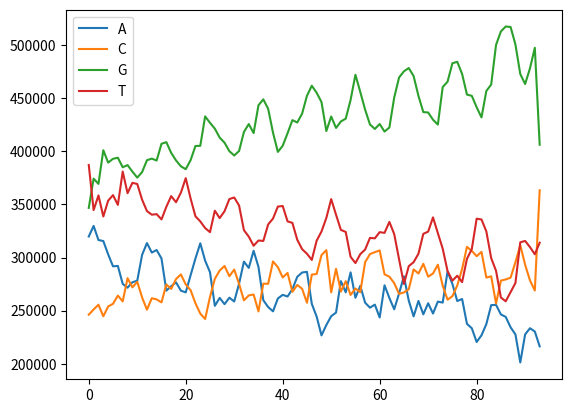
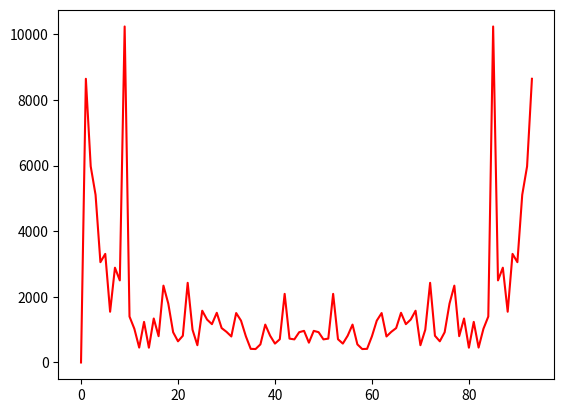
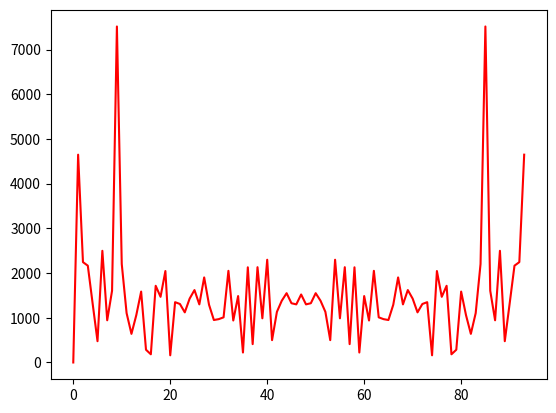
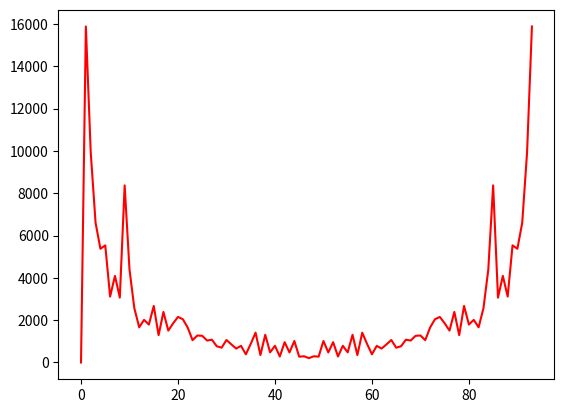
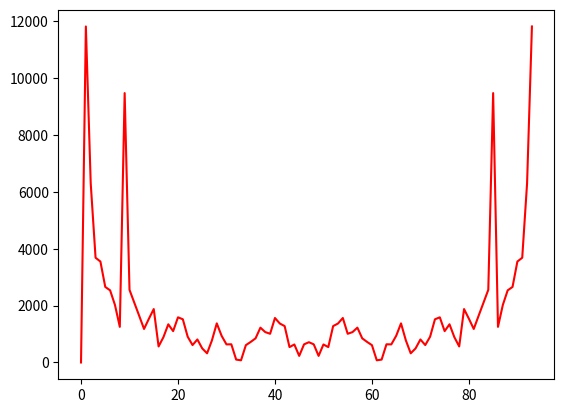

Write Python code to recreate these figures, in order.
#!/usr/bin/env python3
from collections import Counter
import matplotlib.pyplot as plt
import numpy as np
#from scipy import fftpack
from scipy.fftpack import rfft, irfft, fftfreq

bases = ['A', 'C', 'G', 'T']

myfile = "94N_bound_cyc4.txt"
readlength = 94

all_freq = {'A':[0]*readlength, 'C':[0]*readlength, 'G':[0]*readlength, 'T':[0]*readlength}

## Counts the number of reads
#reads = 0
#with open(myfile) as infile:
#    for line in infile:
#        reads += 1

## Figures out how common each base is at each position of the sequence
#read = 0
#with open(myfile) as infile:
#    for line in infile:
#        seq = list(line) # Converts string to list so that I can manipulate it easily
#        freq = {} # Like all_freq, but just for this read
#        for base in bases:
#            freq[base] = [1 if ii == base else 0 for ii in seq]
#        # Adds frequencies to all_freq
#        for key in all_freq:
#            all_freq[key] = [x + y for x, y in zip(all_freq[key], freq[key])]
#        print(100*(read/reads)) # progress bar of what % of reads we've gone through so far
#        read += 1

#print(all_freq)

# UNBOUND
#all_freq = {'T': [1287716, 1225194, 1156682, 1110689, 1125732, 1142366, 1312209, 1201577, 1219023, 1282819, 1213248, 1216957, 1222767, 1255513, 1334470, 1247516, 1184918, 1245647, 1249723, 1249977, 1248308, 1274070, 1269002, 1312442, 1224406, 1250947, 1281975, 1224402, 1237895, 1233339, 1250952, 1214163, 1258786, 1262097, 1243813, 1230019, 1202457, 1206780, 1218617, 1184308, 1256999, 1242201, 1240473, 1218974, 1220485, 1239527, 1202326, 1206995, 1192759, 1199801, 1197279, 1226114, 1195686, 1164875, 1177681, 1144133, 1188561, 1176952, 1119332, 1167358, 1091217, 1173746, 1141398, 1126776, 1132966, 1136557, 1165058, 1144343, 1129104, 1104756, 1135233, 1118712, 1097553, 1092249, 1116829, 1095057, 1068936, 1126911, 1141726, 1117717, 1072563, 1079604, 1045069, 1084288, 1048058, 1059161, 1039406, 1049951, 1095205, 1129080, 1066431, 1009795, 1003395, 842672], 'A': [1025169, 977209, 966532, 978617, 1022877, 1018577, 950455, 1050233, 999900, 903620, 975640, 1002422, 958513, 969876, 919187, 974867, 1028301, 970129, 967426, 977682, 975438, 983726, 976479, 942146, 939843, 955822, 935225, 994122, 964958, 977598, 950789, 987647, 918337, 966224, 1001456, 945408, 1002184, 956591, 918085, 989465, 931434, 949450, 939310, 977908, 935712, 886446, 908305, 935557, 948040, 989111, 995794, 928858, 946906, 939870, 923605, 935487, 934071, 941726, 976633, 935871, 988358, 940275, 946830, 892375, 925733, 946199, 884106, 871380, 900526, 934561, 910426, 923916, 918742, 957841, 889550, 869274, 908671, 856815, 861528, 848968, 875198, 841322, 910715, 837335, 817250, 830352, 800814, 771508, 727859, 653357, 765726, 691051, 717763, 884458], 'C': [976734, 961759, 952384, 981149, 950064, 932299, 878997, 873365, 910952, 962208, 944622, 910813, 941041, 916839, 903297, 915220, 922571, 908932, 894198, 900967, 900313, 862119, 871992, 869479, 918923, 888188, 887351, 917047, 906234, 900159, 887347, 880806, 916464, 879848, 861053, 883125, 908262, 894962, 925859, 898223, 887628, 884226, 875566, 867562, 914922, 915297, 929899, 891273, 862154, 886750, 829245, 851146, 885384, 897901, 924406, 932826, 931274, 920268, 911964, 930104, 899638, 901464, 935898, 921595, 913290, 891632, 886465, 913500, 931848, 896315, 892141, 855743, 915655, 874208, 902501, 929953, 905416, 924959, 918439, 922005, 932327, 910726, 886119, 891200, 905321, 908506, 920199, 946691, 953024, 1041464, 1035182, 1038775, 983839, 854096], 'G': [1209955, 1335413, 1423966, 1429120, 1400902, 1406333, 1357914, 1374400, 1369700, 1350928, 1366065, 1369383, 1377254, 1357347, 1342621, 1361972, 1363785, 1374867, 1388228, 1370949, 1375516, 1379660, 1382102, 1375508, 1416335, 1404526, 1394979, 1363940, 1390423, 1388219, 1410482, 1416959, 1405988, 1391406, 1393253, 1441023, 1386672, 1441242, 1437014, 1427579, 1423514, 1423698, 1444226, 1435131, 1428456, 1458305, 1459045, 1465750, 1496622, 1423913, 1477257, 1493457, 1471599, 1496929, 1473883, 1487129, 1445669, 1460629, 1491646, 1466242, 1520362, 1484090, 1475449, 1558829, 1527586, 1525187, 1563946, 1570352, 1538097, 1563943, 1561775, 1601204, 1567625, 1575277, 1590695, 1605291, 1616552, 1590890, 1577882, 1610884, 1619469, 1667923, 1657672, 1686752, 1728946, 1701556, 1739156, 1731423, 1723487, 1675674, 1632236, 1759954, 1794578, 1918347]}

# BOUND
all_freq = {'A': [319807, 329786, 316508, 315534, 302994, 291726, 292130, 275203, 271641, 276741, 278207, 302539, 313630, 304692, 307086, 299111, 268822, 273037, 276601, 268824, 267201, 283290, 299067, 313419, 297079, 286226, 254508, 262003, 256084, 262195, 258621, 275395, 296146, 290235, 306385, 291204, 259867, 253384, 249343, 261461, 264870, 263316, 270188, 281821, 285909, 286546, 256419, 244378, 226698, 236473, 244782, 248183, 277759, 267253, 286028, 262152, 273333, 257477, 252802, 255677, 243555, 273874, 261928, 251271, 266222, 282281, 259396, 244595, 259146, 246524, 256960, 247275, 258512, 257577, 286777, 275108, 259066, 260974, 237580, 233426, 220481, 226793, 237336, 255182, 255462, 246420, 244094, 234329, 227657, 201191, 227640, 233433, 230337, 216365], 'T': [387156, 344692, 358486, 338659, 353591, 358763, 349591, 380976, 360605, 370345, 369283, 354460, 343773, 340347, 340879, 335920, 347806, 357822, 352118, 361073, 374773, 355654, 338864, 334047, 327781, 323890, 344093, 337157, 343607, 355073, 356548, 349004, 325820, 319671, 311102, 316052, 315635, 331196, 336711, 348016, 348521, 334067, 332629, 316740, 307909, 303580, 297760, 315878, 324526, 337310, 355023, 340322, 326024, 324110, 300694, 294808, 303197, 307553, 318522, 318080, 323917, 323227, 333582, 322050, 298377, 275119, 291896, 295604, 303628, 322309, 324402, 337822, 322966, 308375, 287251, 278197, 282870, 276843, 298802, 307958, 336603, 335838, 324610, 299459, 287512, 262338, 258813, 267438, 276055, 314365, 315634, 309829, 303081, 313949], 'C': [246178, 251132, 255577, 244660, 253933, 256439, 264173, 258713, 280590, 271930, 277145, 262438, 250870, 261715, 260585, 257770, 274621, 270481, 279756, 284097, 274739, 269277, 256972, 247210, 242124, 262874, 279935, 287779, 292051, 282413, 288668, 275189, 259692, 264316, 265203, 249289, 275446, 275270, 296295, 290956, 281264, 285477, 267707, 274182, 270612, 257457, 283935, 284514, 302295, 307016, 267279, 289366, 267985, 277752, 264802, 270829, 267457, 295643, 303267, 305073, 306701, 284196, 281947, 275857, 265762, 267146, 270164, 288831, 284964, 294105, 281950, 285024, 293246, 273417, 260303, 263639, 273662, 289165, 310060, 306251, 301308, 305326, 281121, 282343, 256715, 278261, 279420, 281045, 295609, 311571, 293228, 278484, 268985, 363374], 'G': [346770, 374301, 369337, 401058, 389393, 392983, 394017, 385019, 387075, 380895, 375276, 380474, 391638, 393157, 391361, 407110, 408662, 398571, 391436, 385917, 383198, 391690, 405008, 405235, 432907, 426896, 421365, 412951, 408151, 400158, 396072, 400323, 418253, 425689, 417221, 443366, 448963, 440061, 417562, 399478, 405256, 417051, 429387, 427168, 435481, 452328, 461797, 455141, 446392, 419112, 432827, 422040, 428143, 430796, 448387, 472122, 455924, 439238, 425320, 421081, 425738, 418614, 422454, 450733, 469550, 475365, 478455, 470881, 452173, 436973, 436599, 429790, 425187, 460542, 465580, 482967, 484313, 472929, 453469, 452276, 441515, 431954, 456844, 462927, 500222, 512892, 517584, 517099, 500590, 472784, 463409, 478165, 497508, 406223]}


# Plots frequencies
x = np.arange(0,readlength,1)
fig, ax = plt.subplots()
for base in bases:
    ax.plot(x, all_freq[base], label=base)
legend = ax.legend()
plt.show()

for base in bases:
    avg = sum(all_freq[base])/len(all_freq[base])
    Fs = float(readlength)
    y = [x - avg for x in all_freq[base]]
    n = len(y)
    k = np.arange(n)
    T = n/Fs
    frq = k/T
    #frq = frq[range(n/2)]
    Y = np.fft.fft(y)/n
    #Y = Y[range(n/2)]
    plt.plot(frq, abs(Y), 'r')
    plt.show()
